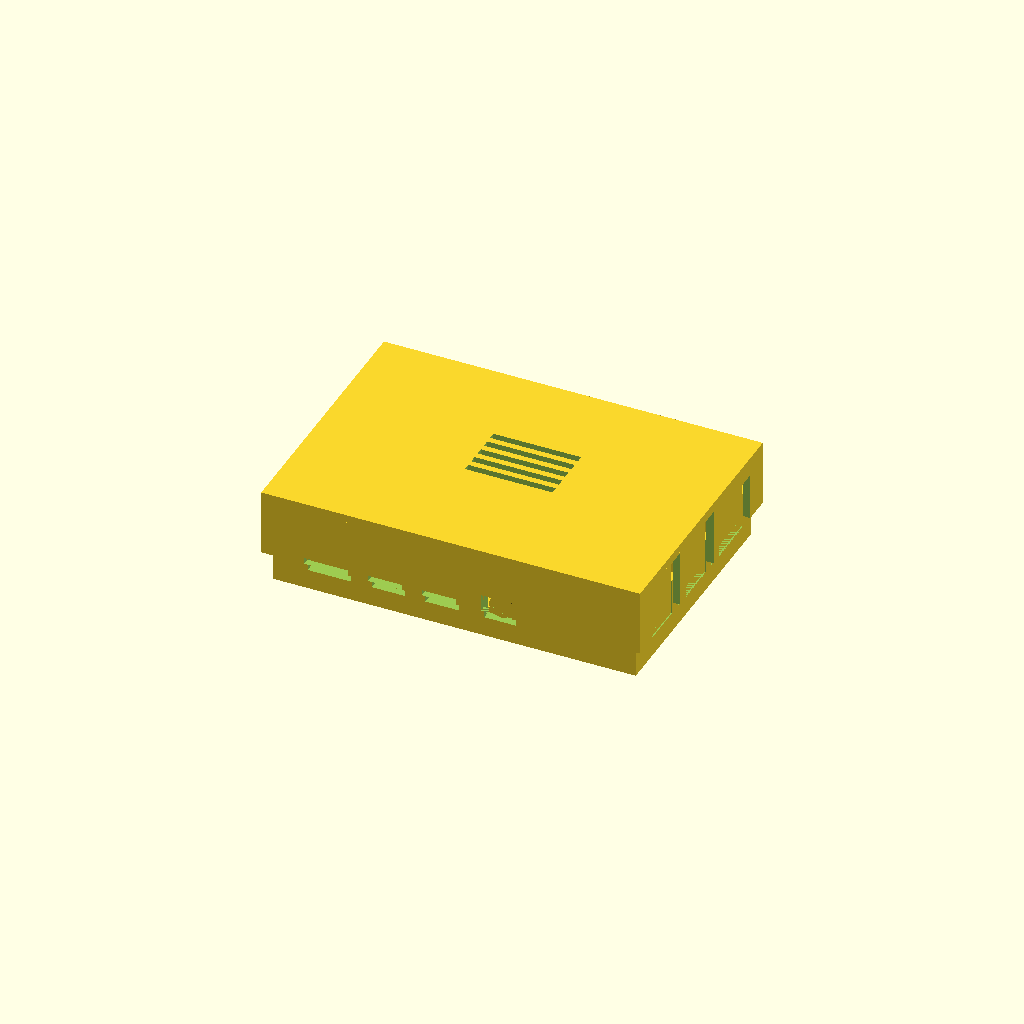
Cell 1: rendered with the file's own defaults.
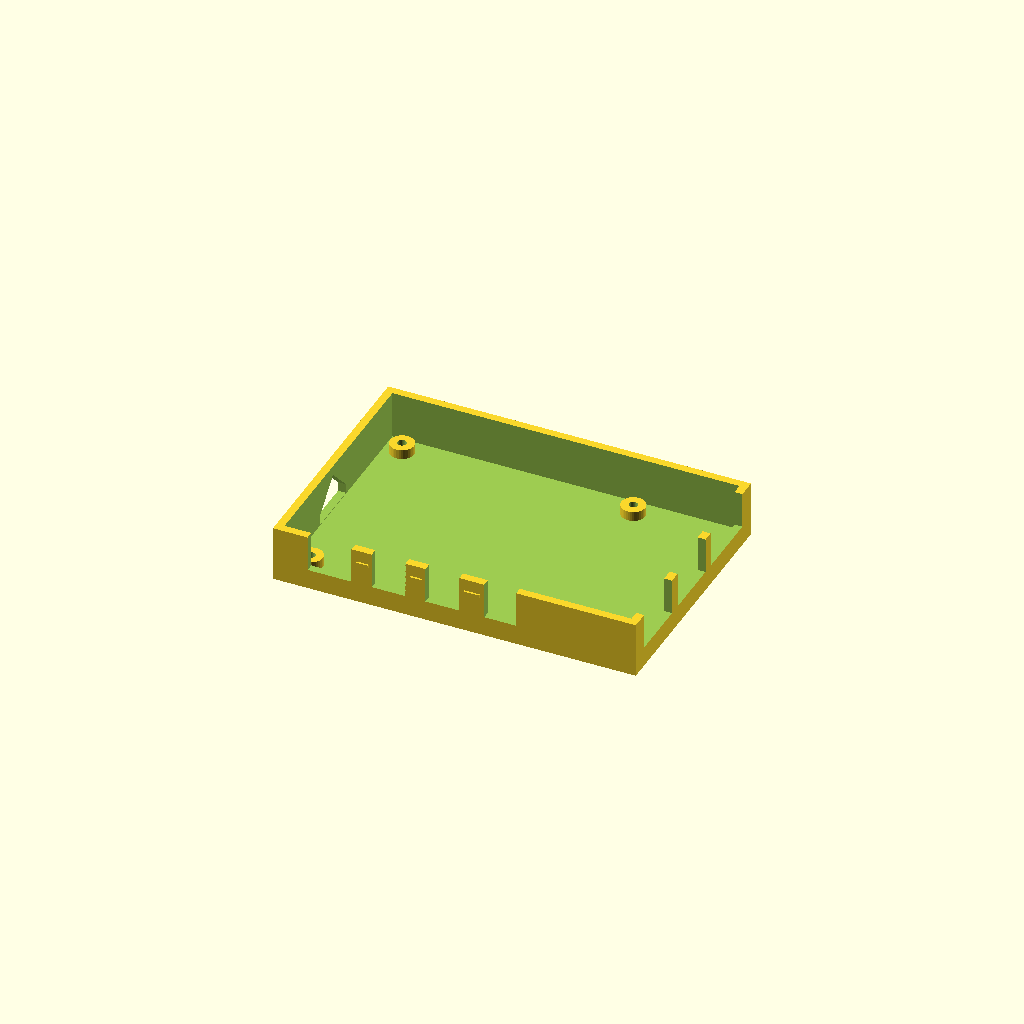
Cell 2: part = "base" (everything else at default).
All cells are drawn from one camera (rotation 55°, 0°, 25°, orthographic, colour scheme Cornfield), so only the parameter changes between them.
Source of the model, results/stress/pi4_case/20261103T024102Z/verify/fdec8a17c0e4550d/src/model.scad:
// Two-part case for a Raspberry Pi 4 Model B (PLA, Bambu Lab A1, 0.4 mm nozzle, no supports).
//
// Assembly coordinates: x east (USB/Ethernet end), y north (GPIO side), z up.
// The board sits at translate([3,3,4.4]): its underside is on four standoffs (floor 2 mm +
// standoff 2.4 mm).  Base outer 91 x 62 x 14 mm.  The lid is a cover whose skirt
// (outer 95 x 66 mm, walls 1.8 mm) slides over the base with 0.2 mm clearance per side;
// its underside ceiling is at z = 22.6 mm, clear of the 16 mm USB stacks (top z = 21.8 mm).
// Snap ribs on the base (y = +/- faces, z 10.2..11.0 mm) engage grooves inside the lid skirt.
//
// Ports (board coords + [3,3]): USB-C / 2x micro-HDMI / audio face -y (south wall of the
// base, windows open at the top of that wall so the board drops straight in); USB x2 and
// Ethernet face +x (east wall, likewise); microSD faces -x under the board (west wall,
// gable-roofed window: its 45 deg slopes are not overhangs, and the card passes the
// 14 mm wide lower part).  The lid skirt repeats the east windows and has notches over
// the south ports so plugs clear it while the case is closed.
//
// Print orientation: base as assembled (floor on the bed).  The lid is printed top-down
// (its top face on the bed, skirt pointing up, cavity open upward): no ceilings except
// the shallow snap-groove roofs.

use <cadverify_parts.scad>

part = "assembly"; // [base, lid, assembly]

$fn = 36;

cadverify_only = "";
module instance(name, part, unit = 1) {
    echo(cadverify_instance = [name, part, unit]);
    if (cadverify_only == "" || cadverify_only == name) children();
}

/* ================= base (print coords == assembly coords) ================= */

module base_part() {
    difference() {
        union() {
            // floor and four walls: outer 91 x 62 x 14, wall 2, floor 2
            difference() {
                cube([91, 62, 14]);
                translate([2, 2, 2]) cube([87, 58, 13]);
            }
            // standoffs: d6, floor top (z2) to board underside (z4.4), at the board holes
            for (x = [6.5, 64.5], y = [6.5, 55.5])
                translate([x, y, 2]) cylinder(d = 6, h = 2.4);
            // snap ribs, protrude 0.5, z 10.2..11.0
            translate([20, 62, 10.2]) cube([51, 0.5, 0.8]);      // north, clear of ports
            translate([21, -0.5, 10.2]) cube([3, 0.5, 0.8]);     // south, on wall pillars
            translate([34.5, -0.5, 10.2]) cube([3, 0.5, 0.8]);   // (between the port windows)
            translate([48, -0.5, 10.2]) cube([4, 0.5, 0.8]);
        }
        // M2.5 pilot holes, d2.2, from standoff top down to z1 (blind)
        for (x = [6.5, 64.5], y = [6.5, 55.5])
            translate([x, y, 1]) cylinder(d = 2.2, h = 4);
        // south port windows, open at the top of the wall (z5..15), board drops straight in
        translate([8.7, -1, 5]) cube([11, 4, 10]);     // USB-C   (port x 9.7..18.7)
        translate([24.75, -1, 5]) cube([8.5, 4, 10]);  // HDMI 1  (port x 25.75..32.25)
        translate([38.25, -1, 5]) cube([8.5, 4, 10]);  // HDMI 2  (port x 39.25..45.75)
        translate([53, -1, 5]) cube([8, 4, 10]);       // audio   (port x 54..60)
        // east port windows, open at the top of the wall
        translate([88, 4.5, 5]) cube([4, 15, 10]);     // USB 1   (port y 5.25..18.75)
        translate([88, 22.5, 5]) cube([4, 15, 10]);    // USB 2   (port y 23.25..36.75)
        translate([88, 40.2, 5]) cube([4, 17.1, 10]);  // Ethernet(port y 40.95..56.55)
        // microSD window in the west wall: 14 wide under the board, 45 deg gable roof
        translate([3, 0, 0]) rotate([0, -90, 0])
            linear_extrude(height = 4)
                polygon(points = [[2.2, 21], [2.2, 35], [4.6, 35], [11.6, 28], [4.6, 21]]);
    }
}

/* ================= lid, drawn in assembly coords, then flipped to print ================= */

module lid_asm() {
    difference() {
        union() {
            translate([-2, -2, 22.6]) cube([95, 66, 2]);       // top plate, ceiling z22.6
            difference() {                                     // skirt z8..22.6, wall 1.8
                translate([-2, -2, 8]) cube([95, 66, 14.6]);
                translate([-0.2, -0.2, 7]) cube([91.4, 62.4, 15.6]);
            }
        }
        // vents over the processor (board SoC area), 5 slots 22 x 1.8 through the top
        for (i = [0 : 4]) translate([36, 26 + i * 3.4, 22]) cube([22, 1.8, 3]);
        // east windows in the skirt, continuing the base windows (notches from skirt rim)
        translate([90, 4.5, 8]) cube([4, 15, 14.2]);    // USB 1, up to z22.2
        translate([90, 22.5, 8]) cube([4, 15, 14.2]);   // USB 2
        translate([90, 40.2, 8]) cube([4, 17.1, 11.9]); // Ethernet, up to z19.9
        // south notches in the skirt so plugs reach the south ports with the lid on
        translate([8.7, -3, 8]) cube([11, 4, 1.6]);     // USB-C, up to z9.6
        translate([24.75, -3, 8]) cube([8.5, 4, 1.4]);  // HDMI 1, up to z9.4
        translate([38.25, -3, 8]) cube([8.5, 4, 1.4]);  // HDMI 2
        translate([53, -3, 8]) cube([8, 4, 4.4]);       // audio, up to z12.4
        // snap grooves inside the skirt: z10..11.2, 0.7 deep, for the base ribs
        translate([18, 62.2, 10]) cube([55, 0.7, 1.2]);   // north
        translate([4, -0.9, 10]) cube([83, 0.7, 1.2]);    // south
    }
}

module lid_part() {
    // assembly -> print: (x, y, z) -> (x + 2, 64 - y, 24.6 - z); top face on the bed
    translate([2, 64, 24.6]) rotate([180, 0, 0]) lid_asm();
}

/* ================= output ================= */

if (part == "base") {
    echo(cadverify_spec = [
        ["bounds", [[0, 0, 0], [91, 62, 14]]],
        ["bodies", 1],
        ["through_holes", 1],
        ["support_faces", [["bed", "-z", 5600]]],
        ["overhangs_allowed", [
            ["screw pilot hole floors", [[2, 2, 0.4], [89, 60, 1.6]]],
            ["north snap rib underside", [[19, 61.5, 9.6], [72, 63, 10.4]]],
            ["south snap rib undersides", [[19, -1, 9.6], [53, 0.5, 10.4]]]
        ]],
        ["copies", 1],
        ["details", [
            ["base floor", "thickness", [45, 31, -2], [0, 0, 1], 2],
            ["front wall", "thickness", [22, -2, 7], [0, 1, 0], 2],
            ["standoff", "material", [[3.5, 3.5, 2], [9.5, 9.5, 4.4]], 0.55],
            ["screw pilot", "hole", [6.5, 6.5, 8], [0, 0, -1], [[0, 2.2], [2, 2.2], [3, 2.2]]],
            ["usb-c opening", "void", [[8.7, 0, 5], [19.7, 2, 9.4]], 0.9],
            ["ethernet opening", "void", [[89, 40.2, 5], [91, 57.3, 14]], 0.9],
            ["microsd opening", "void", [[0, 21, 2.2], [2, 35, 4.6]], 0.9],
            ["north snap rib", "material", [[20, 62, 10.2], [71, 62.5, 11.0]], 0.85]
        ]]
    ]);
    base_part();
} else if (part == "lid") {
    // spec in print coordinates (top face on the bed, skirt up)
    echo(cadverify_spec = [
        ["bounds", [[0, 0, 0], [95, 66, 16.6]]],
        ["bodies", 1],
        ["through_holes", 5],
        ["support_faces", [["bed", "-z", 5900]]],
        ["overhangs_allowed", [
            ["north snap groove roof", [[19, 0.5, 13], [76, 2.5, 15]]],
            ["south snap groove roof", [[5, 63.5, 13], [89, 65.5, 15]]]
        ]],
        ["copies", 1],
        ["details", [
            ["lid top", "thickness", [12, 54, -2], [0, 0, 1], 2],
            ["processor vents", "void", [[38, 22.6, 0], [60, 38, 2]], 0.5],
            ["lid usb opening", "void", [[93.2, 44.5, 2.4], [95, 59.5, 16.6]], 0.9],
            ["north snap groove", "void", [[20, 1.1, 13.4], [75, 1.8, 14.6]], 0.85],
            ["skirt wall", "thickness", [20, 68, 8], [0, -1, 0], 1.8]
        ]]
    ]);
    lid_part();
} else if (part == "assembly") {
    echo(cadverify_spec = [
        ["bounds", [[-2, -2, 0], [93, 64, 24.6]]],
        ["assembly_order", [
            [["base"], [0, 0, 0]],
            [["board"], [0, 0, -1]],
            [["lid"], [0, 0, -1],
                ["flex", [["lid", "base", 0.4, "snap ribs ride over the lid skirt into their grooves"]]]]
        ]],
        ["held", ["lid"]]
    ]);
    instance("base", "base") base_part();
    instance("board", "standard:pi4_board") translate([3, 3, 4.4]) pi4_board();
    // print -> assembly is the inverse of the flip in lid_part()
    instance("lid", "lid") translate([-2, 64, 24.6]) rotate([180, 0, 0]) lid_part();
}
Parameter table extracted from the source (name, type, default, range or options):
part: string, default "assembly", options "base", "lid", "assembly"
cadverify_only: string, default ""
